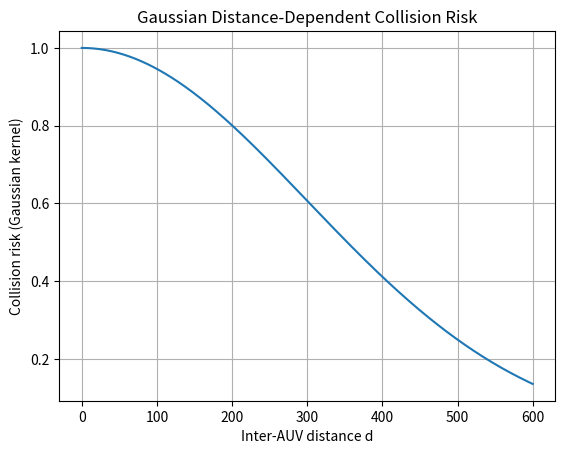

Write Python code to recreate this figure.
import numpy as np
import matplotlib.pyplot as plt

# -------------------------------
# Parameters (MUST match env)
# -------------------------------
sigma_c = 300.0      # same as env.sigma_c
alpha_c = 4.0      # same as env.alpha_c (only affects penalty, not risk)

# distance range (same units as d_auv)
d = np.linspace(0, 6, 300)
d=100*d
# Gaussian collision risk (NOT a true probability)
risk = np.exp(-(d**2) / (2 * sigma_c**2))

# -------------------------------
# Plot
# -------------------------------
plt.figure()
plt.plot(d, risk)
plt.xlabel("Inter-AUV distance d")
plt.ylabel("Collision risk (Gaussian kernel)")
plt.grid()
plt.title("Gaussian Distance-Dependent Collision Risk")
plt.show()
